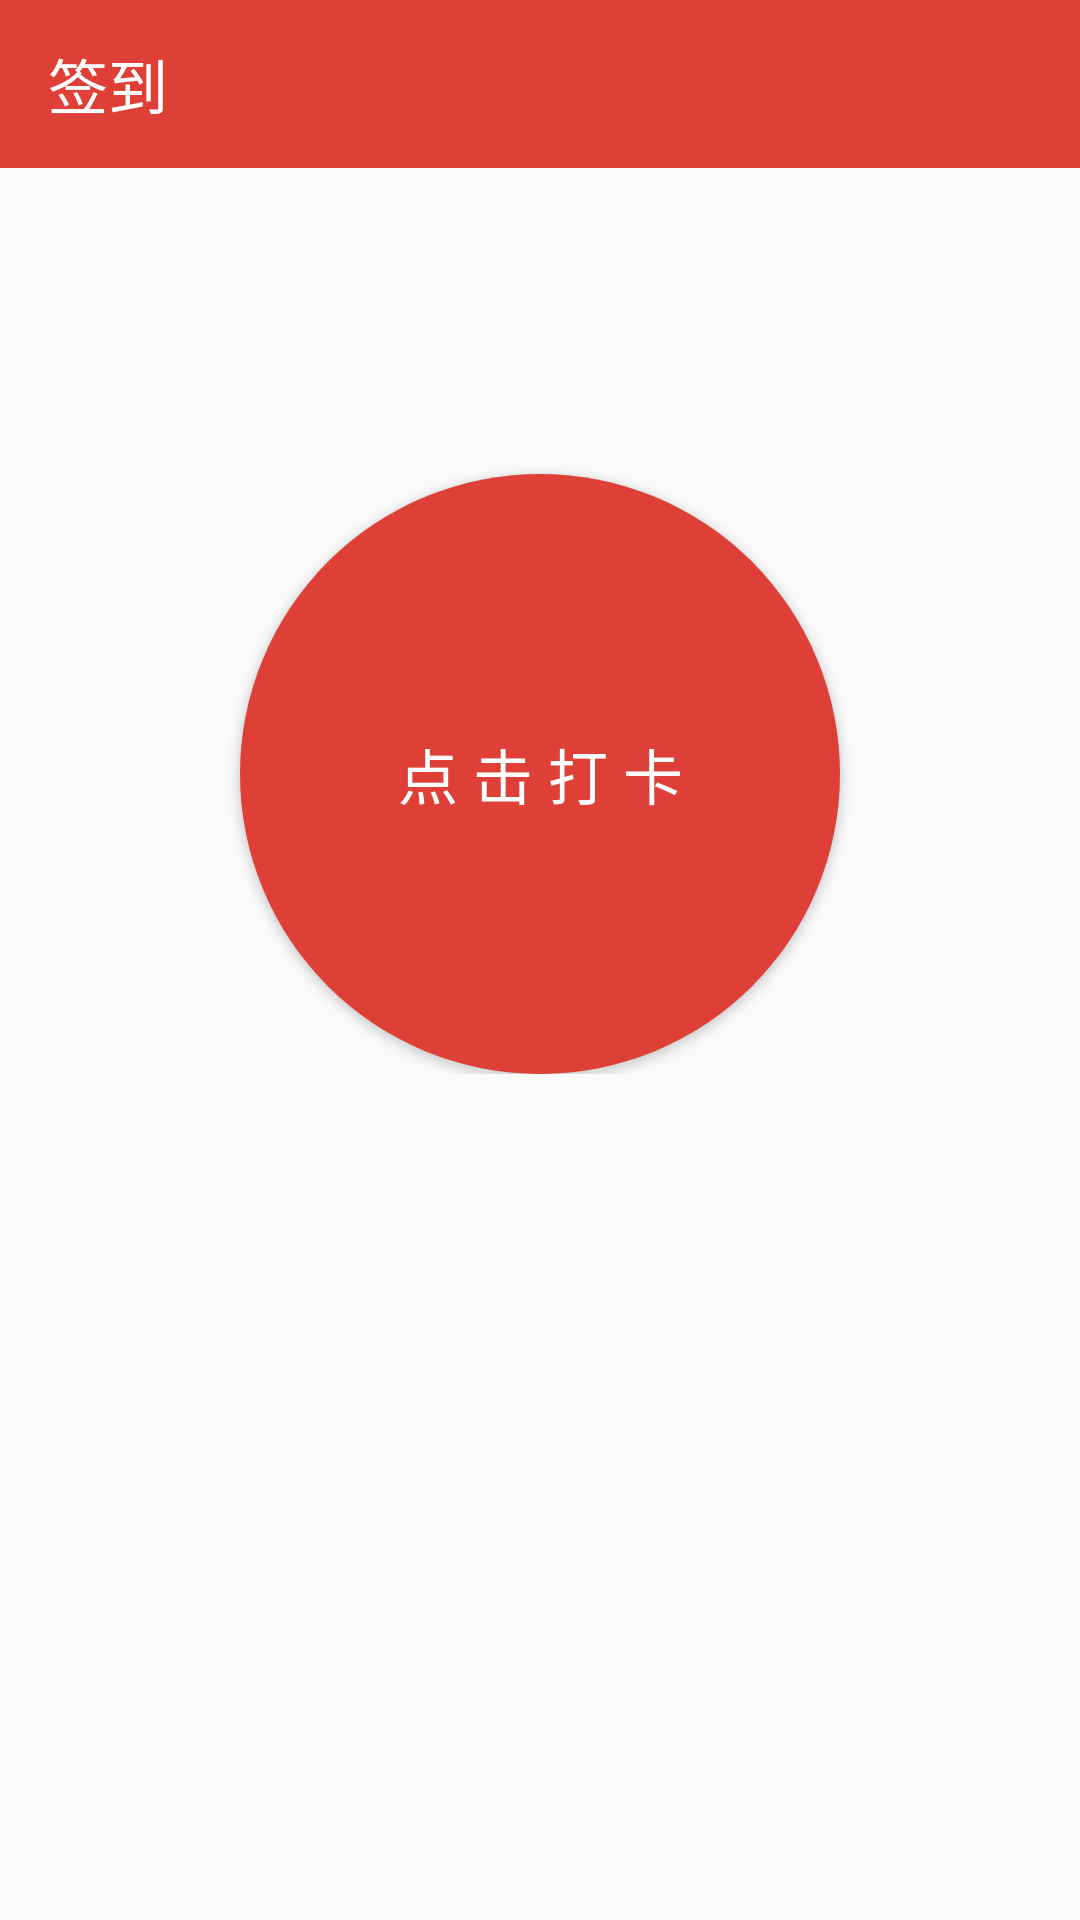

Reconstruct the res/layout file that produces this screen, plus the resources it refers to.
<!-- AndroidManifest.xml: application theme AppTheme -->
<!-- res/layout/fragment_personal.xml -->
<FrameLayout xmlns:android="http://schemas.android.com/apk/res/android"
    xmlns:tools="http://schemas.android.com/tools"
    android:layout_width="match_parent"
    android:layout_height="match_parent"
    xmlns:app="http://schemas.android.com/apk/res-auto"
    tools:context="com.example.sht.homework.fragments.Personal">

    <LinearLayout
        android:layout_width="match_parent"
        android:layout_height="match_parent"
        android:orientation="vertical">

        <android.support.design.widget.AppBarLayout
            android:layout_width="match_parent"
            android:layout_height="?actionBarSize">

            <android.support.v7.widget.Toolbar
                android:id="@+id/toolbar"
                android:layout_width="match_parent"
                android:layout_height="match_parent"
                app:popupTheme="@style/Widget.AppCompat.PopupMenu.Overflow">

                <LinearLayout
                    android:layout_width="match_parent"
                    android:layout_height="match_parent"
                    android:gravity="center_vertical"
                    android:orientation="horizontal">

                    <TextView
                        android:layout_width="wrap_content"
                        android:layout_height="wrap_content"
                        android:text="@string/fragment_signIn"
                        android:textColor="@color/white"
                        android:textSize="20sp"/>

                    <View
                        android:layout_width="0dp"
                        android:layout_height="match_parent"
                        android:layout_weight="1"/>

                </LinearLayout>

            </android.support.v7.widget.Toolbar>

        </android.support.design.widget.AppBarLayout>

        <RelativeLayout
            android:layout_width="match_parent"
            android:layout_height="wrap_content">

            <Button
                android:id="@+id/begin"
                android:layout_width="200dp"
                android:layout_height="200dp"
                android:layout_alignParentTop="true"
                android:layout_centerHorizontal="true"
                android:layout_marginTop="102dp"
                android:background="@drawable/shape_button"
                android:text="点 击 打 卡"
                android:textColor="#ffffffff"
                android:textSize="20sp"/>

            <TextView
                android:id="@+id/time"
                android:layout_width="90dp"
                android:layout_height="40dp"
                android:layout_alignParentTop="true"
                android:layout_centerHorizontal="true"
                android:layout_marginTop="245dp"
                android:text="08:00"
                android:textColor="#ffc0c0c0"
                android:textSize="15sp" />

        </RelativeLayout>

        <TextView
            android:id="@+id/person_tips"
            android:layout_width="match_parent"
            android:layout_height="0dp"
            android:layout_weight="1"
            android:gravity="center"
            android:textSize="25sp"
            android:textColor="@color/colorAccent"/>

    </LinearLayout>

</FrameLayout>
<!-- resources referenced by this layout -->
<resources>
  <color name="colorAccent">#de4037</color>
  <color name="white">#FFFFFF</color>
  <!-- drawable shape_button (drawable) -->
  <?xml version="1.0" encoding="utf-8"?>
  <shape xmlns:android="http://schemas.android.com/apk/res/android"
  
      android:shape="rectangle" >
  
  
  
      
  
      <solid android:color="#FFde4037" />
  
  
  
      
  
      
  
      <corners android:radius="100dip" />
  
  
  
      
  
      <padding
  
          android:bottom="10dp"
  
          android:left="10dp"
  
          android:right="10dp"
  
          android:top="10dp" />
  
  </shape>
  <string name="fragment_signIn">签到</string>
  <style name="AppTheme" parent="Theme.AppCompat.Light.NoActionBar">
          
          <item name="colorPrimary">@color/colorPrimary</item>
          <item name="colorPrimaryDark">@color/colorPrimaryDark</item>
          <item name="colorAccent">@color/colorAccent</item>
          
          <item name="android:textColorSecondary">@color/white</item>
          
          <item name="colorControlNormal">@android:color/white</item>
      </style>
  <color name="colorPrimary">#de4037</color>
  <color name="colorPrimaryDark">#de4037</color>
</resources>
